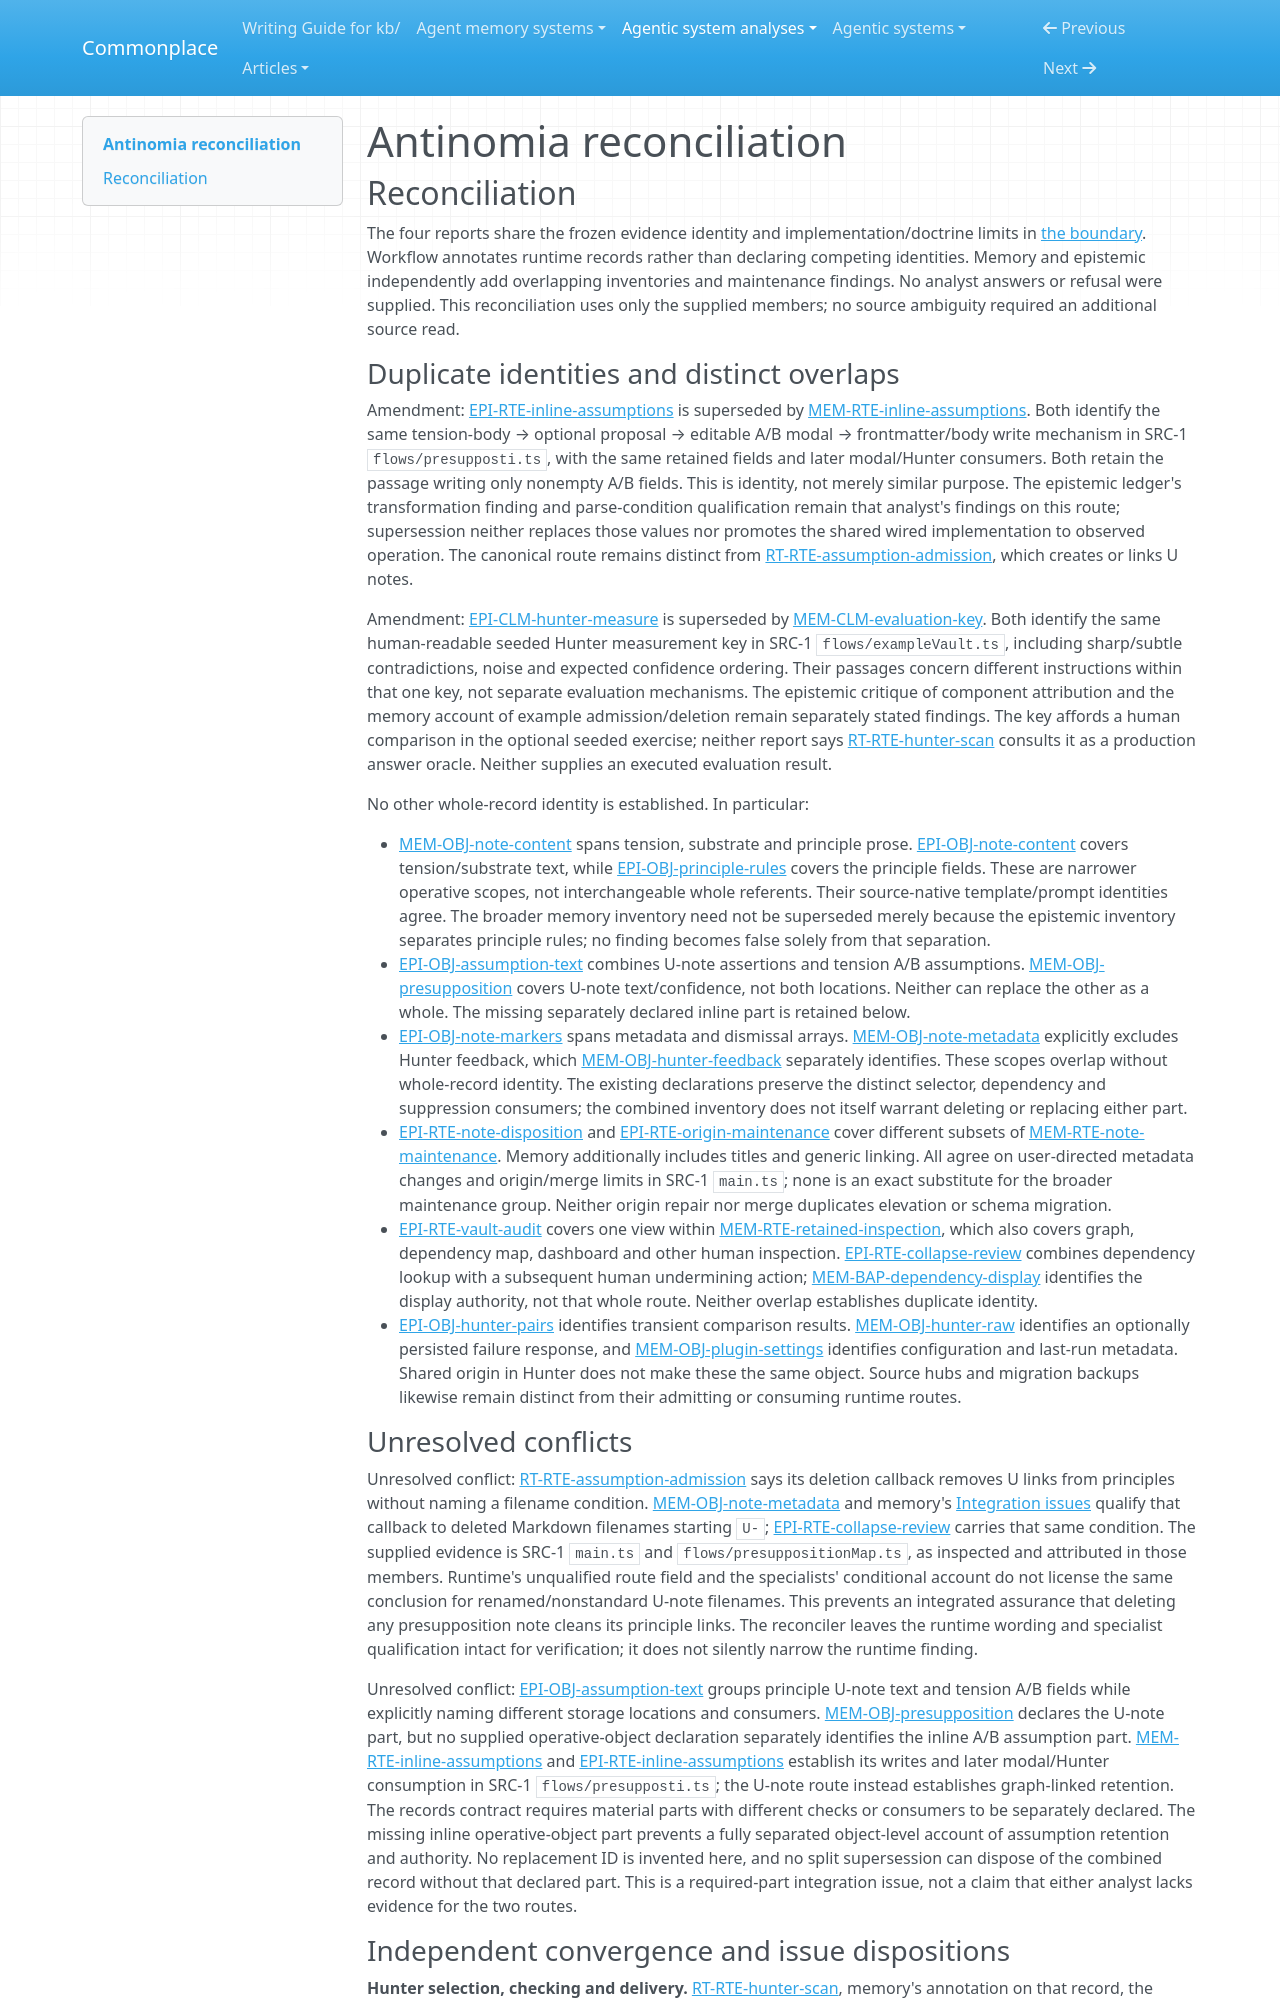

repository: zby/commonplace · page: agentic-system-analyses/retained/demartinogiuseppe--antinomia/reconciliation/index.html · generator: mkdocs

---
type: agentic-system-analyses/types/agentic-system-reconciliation-report.md
description: "Reconciliation of Antinomia analyst records at frozen commit 6fafd01082fbecb2a18803500a1abe70a2bdc9f4."
run-id: AAS-2026-11-08-antinomia-19694628edc2-01
reviewed-boundary: "6fafd01082fbecb2a18803500a1abe70a2bdc9f4"
---

# Antinomia reconciliation

## Reconciliation

The four reports share the frozen evidence identity and implementation/doctrine limits in [the boundary](boundary.md#source-register). Workflow annotates runtime records rather than declaring competing identities. Memory and epistemic independently add overlapping inventories and maintenance findings. No analyst answers or refusal were supplied. This reconciliation uses only the supplied members; no source ambiguity required an additional source read.

### Duplicate identities and distinct overlaps

Amendment: [EPI-RTE-inline-assumptions](epistemic.md#epi-rte-inline-assumptions) is superseded by [MEM-RTE-inline-assumptions](memory.md#mem-rte-inline-assumptions). Both identify the same tension-body → optional proposal → editable A/B modal → frontmatter/body write mechanism in SRC-1 `flows/presupposti.ts`, with the same retained fields and later modal/Hunter consumers. Both retain the passage writing only nonempty A/B fields. This is identity, not merely similar purpose. The epistemic ledger's transformation finding and parse-condition qualification remain that analyst's findings on this route; supersession neither replaces those values nor promotes the shared wired implementation to observed operation. The canonical route remains distinct from [RT-RTE-assumption-admission](runtime.md#rt-rte-assumption-admission), which creates or links U notes.

Amendment: [EPI-CLM-hunter-measure](epistemic.md#epi-clm-hunter-measure) is superseded by [MEM-CLM-evaluation-key](memory.md#mem-clm-evaluation-key). Both identify the same human-readable seeded Hunter measurement key in SRC-1 `flows/exampleVault.ts`, including sharp/subtle contradictions, noise and expected confidence ordering. Their passages concern different instructions within that one key, not separate evaluation mechanisms. The epistemic critique of component attribution and the memory account of example admission/deletion remain separately stated findings. The key affords a human comparison in the optional seeded exercise; neither report says [RT-RTE-hunter-scan](runtime.md#rt-rte-hunter-scan) consults it as a production answer oracle. Neither supplies an executed evaluation result.

No other whole-record identity is established. In particular:

- [MEM-OBJ-note-content](memory.md#mem-obj-note-content) spans tension, substrate and principle prose. [EPI-OBJ-note-content](epistemic.md#epi-obj-note-content) covers tension/substrate text, while [EPI-OBJ-principle-rules](epistemic.md#epi-obj-principle-rules) covers the principle fields. These are narrower operative scopes, not interchangeable whole referents. Their source-native template/prompt identities agree. The broader memory inventory need not be superseded merely because the epistemic inventory separates principle rules; no finding becomes false solely from that separation.
- [EPI-OBJ-assumption-text](epistemic.md#epi-obj-assumption-text) combines U-note assertions and tension A/B assumptions. [MEM-OBJ-presupposition](memory.md#mem-obj-presupposition) covers U-note text/confidence, not both locations. Neither can replace the other as a whole. The missing separately declared inline part is retained below.
- [EPI-OBJ-note-markers](epistemic.md#epi-obj-note-markers) spans metadata and dismissal arrays. [MEM-OBJ-note-metadata](memory.md#mem-obj-note-metadata) explicitly excludes Hunter feedback, which [MEM-OBJ-hunter-feedback](memory.md#mem-obj-hunter-feedback) separately identifies. These scopes overlap without whole-record identity. The existing declarations preserve the distinct selector, dependency and suppression consumers; the combined inventory does not itself warrant deleting or replacing either part.
- [EPI-RTE-note-disposition](epistemic.md#epi-rte-note-disposition) and [EPI-RTE-origin-maintenance](epistemic.md#epi-rte-origin-maintenance) cover different subsets of [MEM-RTE-note-maintenance](memory.md#mem-rte-note-maintenance). Memory additionally includes titles and generic linking. All agree on user-directed metadata changes and origin/merge limits in SRC-1 `main.ts`; none is an exact substitute for the broader maintenance group. Neither origin repair nor merge duplicates elevation or schema migration.
- [EPI-RTE-vault-audit](epistemic.md#epi-rte-vault-audit) covers one view within [MEM-RTE-retained-inspection](memory.md#mem-rte-retained-inspection), which also covers graph, dependency map, dashboard and other human inspection. [EPI-RTE-collapse-review](epistemic.md#epi-rte-collapse-review) combines dependency lookup with a subsequent human undermining action; [MEM-BAP-dependency-display](memory.md#mem-bap-dependency-display) identifies the display authority, not that whole route. Neither overlap establishes duplicate identity.
- [EPI-OBJ-hunter-pairs](epistemic.md#epi-obj-hunter-pairs) identifies transient comparison results. [MEM-OBJ-hunter-raw](memory.md#mem-obj-hunter-raw) identifies an optionally persisted failure response, and [MEM-OBJ-plugin-settings](memory.md#mem-obj-plugin-settings) identifies configuration and last-run metadata. Shared origin in Hunter does not make these the same object. Source hubs and migration backups likewise remain distinct from their admitting or consuming runtime routes.

### Unresolved conflicts

Unresolved conflict: [RT-RTE-assumption-admission](runtime.md#rt-rte-assumption-admission) says its deletion callback removes U links from principles without naming a filename condition. [MEM-OBJ-note-metadata](memory.md#mem-obj-note-metadata) and memory's [Integration issues](memory.md#integration-issues) qualify that callback to deleted Markdown filenames starting `U-`; [EPI-RTE-collapse-review](epistemic.md#epi-rte-collapse-review) carries that same condition. The supplied evidence is SRC-1 `main.ts` and `flows/presuppositionMap.ts`, as inspected and attributed in those members. Runtime's unqualified route field and the specialists' conditional account do not license the same conclusion for renamed/nonstandard U-note filenames. This prevents an integrated assurance that deleting any presupposition note cleans its principle links. The reconciler leaves the runtime wording and specialist qualification intact for verification; it does not silently narrow the runtime finding.

Unresolved conflict: [EPI-OBJ-assumption-text](epistemic.md#epi-obj-assumption-text) groups principle U-note text and tension A/B fields while explicitly naming different storage locations and consumers. [MEM-OBJ-presupposition](memory.md#mem-obj-presupposition) declares the U-note part, but no supplied operative-object declaration separately identifies the inline A/B assumption part. [MEM-RTE-inline-assumptions](memory.md#mem-rte-inline-assumptions) and [EPI-RTE-inline-assumptions](epistemic.md#epi-rte-inline-assumptions) establish its writes and later modal/Hunter consumption in SRC-1 `flows/presupposti.ts`; the U-note route instead establishes graph-linked retention. The records contract requires material parts with different checks or consumers to be separately declared. The missing inline operative-object part prevents a fully separated object-level account of assumption retention and authority. No replacement ID is invented here, and no split supersession can dispose of the combined record without that declared part. This is a required-part integration issue, not a claim that either analyst lacks evidence for the two routes.
